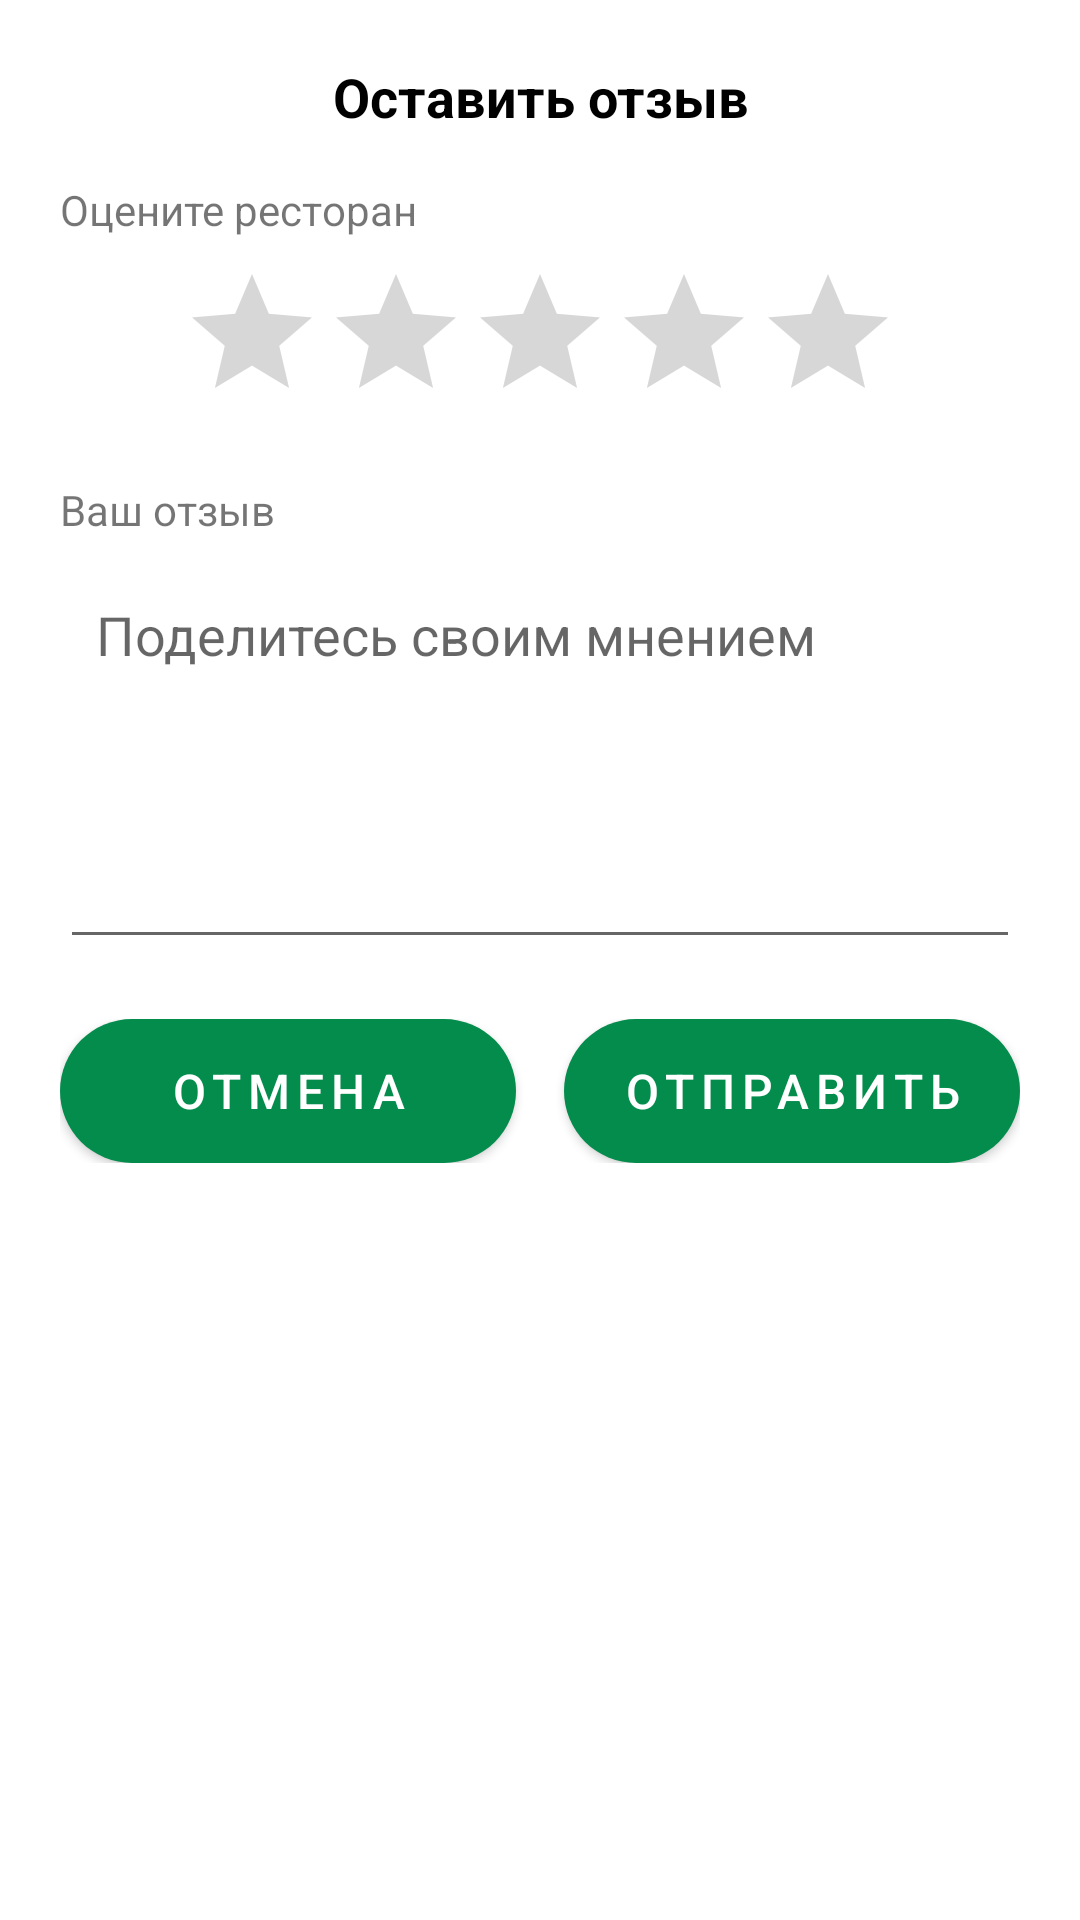

The Android layout XML behind this screen, and the referenced resources:
<!-- AndroidManifest.xml: application theme Theme.FoodResQ -->
<!-- res/layout/dialog_review.xml -->
<?xml version="1.0" encoding="utf-8"?>
<LinearLayout xmlns:android="http://schemas.android.com/apk/res/android"
    android:layout_width="match_parent"
    android:layout_height="wrap_content"
    android:background="@android:color/white"
    android:orientation="vertical"
    android:padding="20dp">

    <TextView
        android:layout_width="match_parent"
        android:layout_height="wrap_content"
        android:gravity="center"
        android:text="Оставить отзыв"
        android:textColor="@android:color/black"
        android:textSize="18sp"
        android:textStyle="bold" />

    <TextView
        android:layout_width="match_parent"
        android:layout_height="wrap_content"
        android:layout_marginTop="16dp"
        android:text="Оцените ресторан"
        android:textSize="14sp" />

    <RatingBar
        android:id="@+id/ratingBar"
        android:layout_width="wrap_content"
        android:layout_height="wrap_content"
        android:layout_gravity="center_horizontal"
        android:layout_marginTop="8dp"
        android:numStars="5"
        android:stepSize="0.5" />

    <TextView
        android:layout_width="match_parent"
        android:layout_height="wrap_content"
        android:layout_marginTop="16dp"
        android:text="Ваш отзыв"
        android:textSize="14sp" />

    <EditText
        android:id="@+id/reviewText"
        android:layout_width="match_parent"
        android:layout_height="wrap_content"
        android:layout_marginTop="8dp"
        android:gravity="top"
        android:hint="Поделитесь своим мнением"
        android:inputType="textMultiLine"
        android:lines="5"
        android:maxLines="10"
        android:padding="12dp" />

    <LinearLayout
        android:layout_width="match_parent"
        android:layout_height="wrap_content"
        android:layout_marginTop="20dp"
        android:orientation="horizontal">

        <Button
            android:id="@+id/cancelButton"
            style="@style/CustomButton"
            android:layout_width="0dp"
            android:layout_height="wrap_content"
            android:layout_marginEnd="8dp"
            android:layout_weight="1"
            android:text="Отмена" />

        <Button
            style="@style/CustomButton"
            android:id="@+id/submitButton"
            android:layout_width="0dp"
            android:layout_height="wrap_content"
            android:layout_marginStart="8dp"
            android:layout_weight="1"
            android:text="Отправить" />
    </LinearLayout>
</LinearLayout>
<!-- resources referenced by this layout -->
<resources>
  <style name="CustomButton" parent="Widget.AppCompat.Button">
          <item name="android:layout_width">200dp</item>
          <item name="android:layout_height">5dp</item>
          <item name="android:background">@drawable/button_background</item>
          <item name="android:gravity">center</item>
          <item name="android:textColor">#FFFFFF</item>
          <item name="android:textSize">16sp</item>
          <item name="android:letterSpacing">0.15</item>
      </style>
  <style name="Theme.FoodResQ" parent="android:Theme.Material.Light.NoActionBar" />
  <!-- drawable button_background (drawable) -->
  <?xml version="1.0" encoding="utf-8"?>
  <shape xmlns:android="http://schemas.android.com/apk/res/android" android:shape="rectangle">
      <solid android:color="#038c4c"/>
      <corners android:radius="32dp"/>
  </shape>
</resources>
